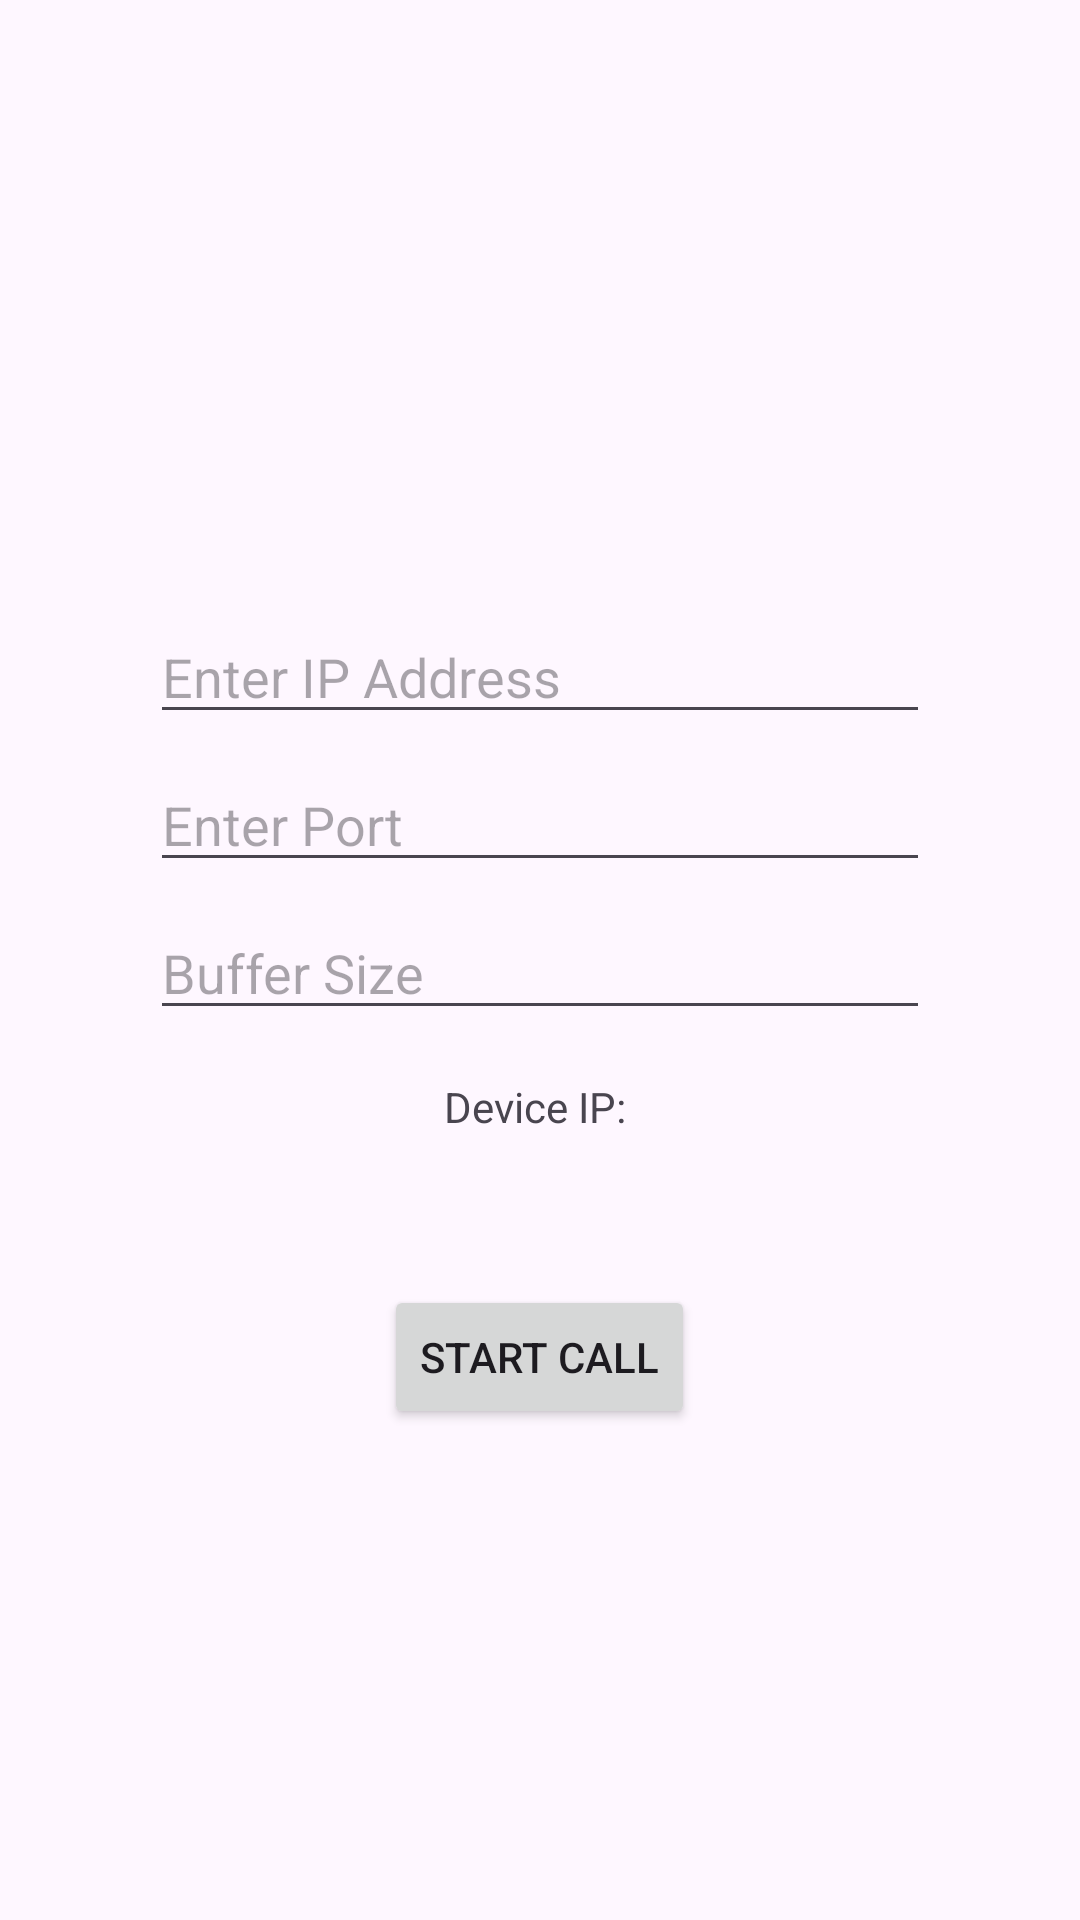

Android layout source for this screen:
<!-- AndroidManifest.xml: application theme Theme.UdpCalling -->
<!-- res/layout/activity_main.xml -->
<?xml version="1.0" encoding="utf-8"?>
<LinearLayout xmlns:android="http://schemas.android.com/apk/res/android"
    xmlns:app="http://schemas.android.com/apk/res-auto"
    xmlns:tools="http://schemas.android.com/tools"
    android:layout_width="match_parent"
    android:layout_height="match_parent"
    android:orientation="vertical"
    android:layout_gravity="center"
    android:gravity="center">


    <EditText
        android:id="@+id/ipAddressEditText"
        android:layout_width="match_parent"
        android:layout_height="wrap_content"
        android:layout_marginStart="50dp"
        android:layout_marginEnd="50dp"
        android:hint="Enter IP Address"
        android:layout_marginTop="40dp"/>

    <EditText
        android:id="@+id/portEditText"
        android:layout_width="match_parent"
        android:layout_height="wrap_content"
        android:layout_marginStart="50dp"
        android:layout_marginEnd="50dp"
        android:hint="Enter Port"
        android:inputType="number"
        android:layout_below="@id/ipAddressEditText"
        android:layout_centerHorizontal="true"
        android:layout_marginTop="8dp"/>

    <EditText
        android:id="@+id/bufferEditText"
        android:layout_width="match_parent"
        android:layout_height="wrap_content"
        android:layout_marginStart="50dp"
        android:layout_marginEnd="50dp"
        android:hint="Buffer Size"
        android:inputType="number"
        android:layout_below="@id/ipAddressEditText"
        android:layout_centerHorizontal="true"
        android:layout_marginTop="8dp"/>

    <TextView
        android:id="@+id/deviceIpTextView"
        android:layout_width="wrap_content"
        android:layout_height="wrap_content"
        android:text="Device IP: "
        android:layout_centerHorizontal="true"
        android:layout_marginTop="16dp"/>

    <Button
        android:id="@+id/startCallButton"
        android:layout_width="wrap_content"
        android:layout_height="wrap_content"
        android:layout_marginTop="50dp"
        android:text="Start Call"
        android:layout_centerInParent="true"/>

    <Button
        android:id="@+id/endCallButton"
        android:layout_width="wrap_content"
        android:layout_height="wrap_content"
        android:text="End Call"
        android:layout_marginTop="20dp"
        android:layout_below="@id/startCallButton"
        android:layout_centerHorizontal="true"
        android:visibility="gone"/>
</LinearLayout>
<!-- resources referenced by this layout -->
<resources>
  <style name="Theme.UdpCalling" parent="Base.Theme.UdpCalling" />
  <style name="Base.Theme.UdpCalling" parent="Theme.Material3.DayNight.NoActionBar">
          
          
      </style>
</resources>
